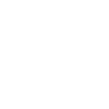
t = 0.00 s
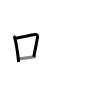
t = 2.50 s
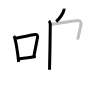
t = 5.25 s
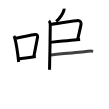
t = 7.75 s
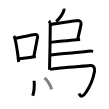
t = 10.50 s
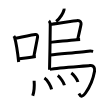
t = 13.00 s

The animated SVG that drew these frames (rendered in a browser with its animation timeline set to each time). Animation: 13 SMIL elements (animate=13); one cycle of 13.00 s.

<svg width="109px" height="109px" viewBox="0 0 px 109px" xmlns="http://www.w3.org/2000/svg" xmlns:xlink="http://www.w3.org/1999/xlink" xml:space="preserve" version="1.1"  baseProfile="full">
<path d="M13.75,36.06c0.35,0.45,0.72,0.82,0.87,1.38c1.23,4.42,3.2,16.62,4.04,24.56" style="fill:none;stroke:black;stroke-width:3;opacity:0">
  <animate attributeType="CSS" attributeName="opacity" from="0" to="1" begin="0s" dur="1s" repeatCount="0" fill="freeze" />
</path>
<path d="M15.96,38.18c8.94-1.94,15.27-3.11,19.41-3.69c1.52-0.21,2.43,1.26,2.21,2.51c-0.9,5.17-2.45,12.65-3.78,19.8" style="fill:none;stroke:black;stroke-width:3;opacity:0">
  <animate attributeType="CSS" attributeName="opacity" from="0" to="1" begin="1s" dur="1s" repeatCount="0" fill="freeze" />
</path>
<path d="M18.32,58.86c4.87-0.66,10.75-1.42,17.43-2.43" style="fill:none;stroke:black;stroke-width:3;opacity:0">
  <animate attributeType="CSS" attributeName="opacity" from="0" to="1" begin="2s" dur="1s" repeatCount="0" fill="freeze" />
</path>
<path d="M64.05,8.68c0.02,0.3,0.04,0.78-0.04,1.21c-0.54,2.56-3.62,8.17-7.85,11.61" style="fill:none;stroke:black;stroke-width:3;opacity:0">
  <animate attributeType="CSS" attributeName="opacity" from="0" to="1" begin="3s" dur="1s" repeatCount="0" fill="freeze" />
</path>
<path d="M48.89,20.82c0.49,0.39,1.38,2.99,1.38,3.67c0,6.9-0.45,34.35-0.74,45.21" style="fill:none;stroke:black;stroke-width:3;opacity:0">
  <animate attributeType="CSS" attributeName="opacity" from="0" to="1" begin="4s" dur="1s" repeatCount="0" fill="freeze" />
</path>
<path d="M50.94,24.22c1.59-0.1,25.36-3.73,26.91-3.73c2.29,0,3.42,1.76,3.21,3.49c-0.13,1.06-1.72,8.27-3.41,15.52" style="fill:none;stroke:black;stroke-width:3;opacity:0">
  <animate attributeType="CSS" attributeName="opacity" from="0" to="1" begin="5s" dur="1s" repeatCount="0" fill="freeze" />
</path>
<path d="M50.6,42.28c3.97-0.38,24.59-2.38,29.53-2.7" style="fill:none;stroke:black;stroke-width:3;opacity:0">
  <animate attributeType="CSS" attributeName="opacity" from="0" to="1" begin="6s" dur="1s" repeatCount="0" fill="freeze" />
</path>
<path d="M50.32,55.05c10.31-1.09,33.46-3.22,37.89-3.82c1.54-0.21,4.16-0.03,4.94,0.13" style="fill:none;stroke:black;stroke-width:3;opacity:0">
  <animate attributeType="CSS" attributeName="opacity" from="0" to="1" begin="7s" dur="1s" repeatCount="0" fill="freeze" />
</path>
<path d="M49.85,69.4c9.33-2.09,35.03-3.14,40.2-3.9c3.36-0.5,5.09,2.33,4.49,5.75c-1.68,9.5-4.79,15.75-8.85,21.5c-3.65,5.16-5.19,3.75-6.73,0.75" style="fill:none;stroke:black;stroke-width:3;opacity:0">
  <animate attributeType="CSS" attributeName="opacity" from="0" to="1" begin="8s" dur="1s" repeatCount="0" fill="freeze" />
</path>
<path d="M34.14,80.75c0.38,5.29-0.28,11.69-1.4,15" style="fill:none;stroke:black;stroke-width:3;opacity:0">
  <animate attributeType="CSS" attributeName="opacity" from="0" to="1" begin="9s" dur="1s" repeatCount="0" fill="freeze" />
</path>
<path d="M44.43,78c3.26,2.13,6.35,7.99,7.17,11.3" style="fill:none;stroke:black;stroke-width:3;opacity:0">
  <animate attributeType="CSS" attributeName="opacity" from="0" to="1" begin="10s" dur="1s" repeatCount="0" fill="freeze" />
</path>
<path d="M57.77,75.5c2.36,1.72,6.08,7.07,6.67,9.75" style="fill:none;stroke:black;stroke-width:3;opacity:0">
  <animate attributeType="CSS" attributeName="opacity" from="0" to="1" begin="11s" dur="1s" repeatCount="0" fill="freeze" />
</path>
<path d="M71.3,73c2.33,1.59,6.03,6.53,6.61,9" style="fill:none;stroke:black;stroke-width:3;opacity:0">
  <animate attributeType="CSS" attributeName="opacity" from="0" to="1" begin="12s" dur="1s" repeatCount="0" fill="freeze" />
</path>
</svg>
